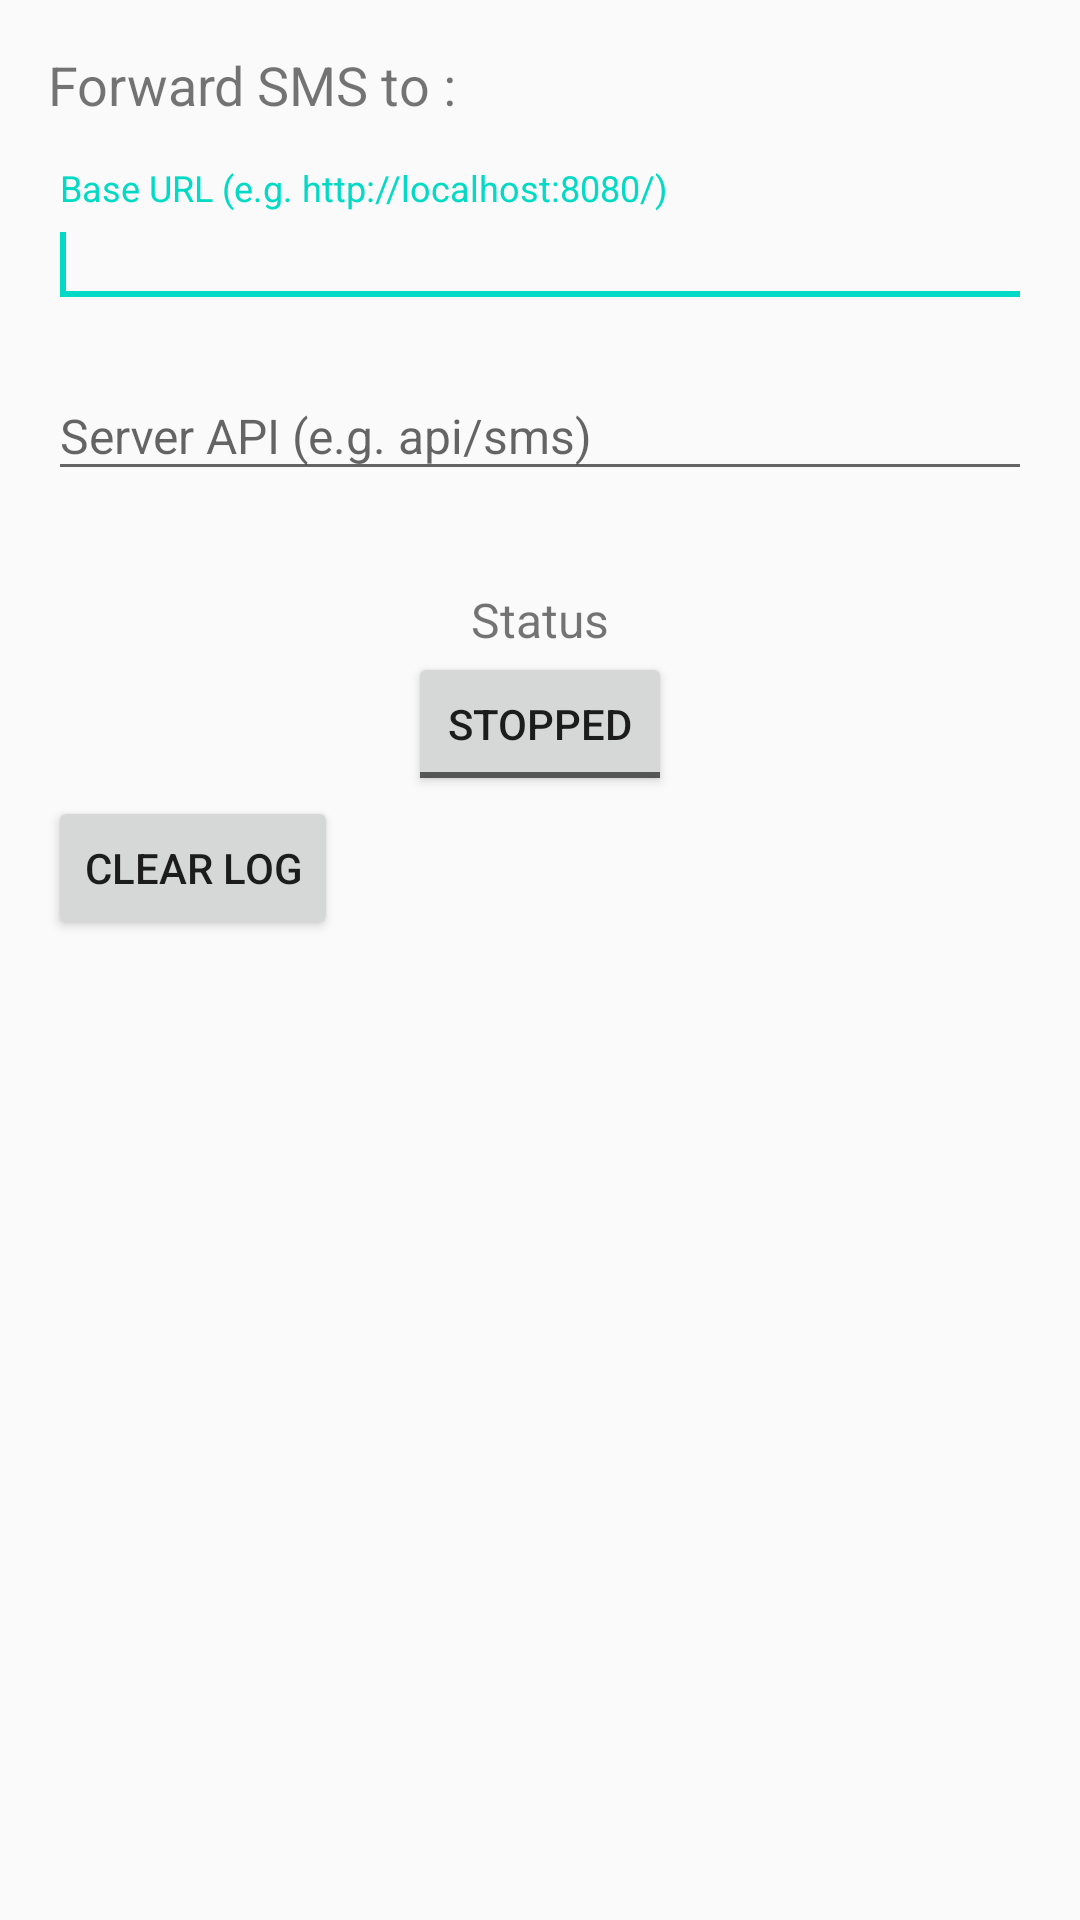

Write the Android layout XML for this screen, with the resource values it uses.
<!-- AndroidManifest.xml: application theme AppTheme -->
<!-- res/layout/fragment_main.xml -->
<?xml version="1.0" encoding="utf-8"?>
<LinearLayout
    xmlns:android="http://schemas.android.com/apk/res/android"
    xmlns:tools="http://schemas.android.com/tools"
    android:orientation="vertical"
    android:layout_width="match_parent"
    android:layout_height="match_parent"
    android:paddingLeft="@dimen/activity_horizontal_margin"
    android:paddingRight="@dimen/activity_horizontal_margin"
    android:paddingTop="@dimen/activity_vertical_margin"
    android:paddingBottom="@dimen/activity_vertical_margin"
    android:focusableInTouchMode="true"
    tools:showIn="@layout/activity_main">

    <TextView
        android:layout_width="wrap_content"
        android:layout_height="wrap_content"
        android:textSize="@dimen/text_title"
        android:text="@string/title_main"/>

    <android.support.design.widget.TextInputLayout
        android:layout_width="match_parent"
        android:layout_height="wrap_content"
        android:layout_marginTop="16dp">
        <android.support.design.widget.TextInputEditText
            android:id="@+id/base_url"
            android:layout_width="match_parent"
            android:layout_height="wrap_content"
            android:textSize="@dimen/text_normal"
            android:maxLength="100"
            android:imeOptions="actionNext"
            android:inputType="textUri"
            android:hint="@string/hint_base_url">
            <requestFocus />
        </android.support.design.widget.TextInputEditText>
    </android.support.design.widget.TextInputLayout>

    <android.support.design.widget.TextInputLayout
        android:layout_width="match_parent"
        android:layout_height="wrap_content"
        android:layout_marginTop="8dp">
        <android.support.design.widget.TextInputEditText
            android:id="@+id/server_api"
            android:layout_width="match_parent"
            android:layout_height="wrap_content"
            android:textSize="@dimen/text_normal"
            android:maxLength="30"
            android:imeOptions="actionNext"
            android:inputType="textUri"
            android:hint="@string/hint_server_api"/>
    </android.support.design.widget.TextInputLayout>

    <TextView
        android:layout_width="wrap_content"
        android:layout_height="wrap_content"
        android:layout_marginTop="32dp"
        android:layout_gravity="center_horizontal"
        android:textSize="@dimen/text_normal"
        android:text="@string/title_status"/>

    <ToggleButton
        android:id="@+id/btn_toggle_service"
        android:layout_width="wrap_content"
        android:layout_height="wrap_content"
        android:layout_gravity="center_horizontal"
        android:textOff="@string/stopped"
        android:textOn="@string/running"/>


    <Button
        android:id="@+id/btn_clear_log"
        android:layout_width="wrap_content"
        android:layout_height="wrap_content"
        android:text="@string/clear_log"/>

    <HorizontalScrollView
        android:layout_width="match_parent"
        android:layout_height="match_parent"
        android:scrollbarStyle="insideOverlay">

        <ScrollView
            android:id="@+id/scroll_view_log"
            android:layout_width="wrap_content"
            android:layout_height="match_parent"
            android:scrollbarStyle="insideInset"
            android:verticalScrollbarPosition="left"
            android:fadeScrollbars="false">

            <TextView
                android:id="@+id/log"
                android:layout_width="wrap_content"
                android:layout_height="wrap_content"
                android:textColor="#222222"
                android:textSize="14sp"/>

        </ScrollView>

    </HorizontalScrollView>

</LinearLayout>
<!-- res/layout/activity_main.xml (included above) -->
<?xml version="1.0" encoding="utf-8"?>
<android.support.design.widget.CoordinatorLayout
    xmlns:android="http://schemas.android.com/apk/res/android"
    xmlns:tools="http://schemas.android.com/tools"
    xmlns:app="http://schemas.android.com/apk/res-auto"
    android:layout_width="match_parent"
    android:layout_height="match_parent"
    android:fitsSystemWindows="true"
    tools:context="com.example.smsinterceptor.MainActivity">

    <android.support.design.widget.AppBarLayout
        android:layout_width="match_parent"
        android:layout_height="wrap_content"
        android:theme="@style/AppTheme.AppBar"
        android:visibility="gone">

        <android.support.v7.widget.Toolbar
            android:id="@+id/toolbar"
            android:layout_width="match_parent"
            android:layout_height="?attr/actionBarSize"
            android:background="?attr/colorPrimary"
            android:title="@string/app_name"
            app:popupTheme="@style/AppTheme.ToolbarPopup" />

    </android.support.design.widget.AppBarLayout>

    <fragment
        android:id="@+id/main_fragment"
        android:layout_width="match_parent"
        android:layout_height="match_parent"
        android:name="com.example.smsinterceptor.MainFragment"
        tools:layout="@layout/fragment_main" />

</android.support.design.widget.CoordinatorLayout>
<!-- resources referenced by this layout -->
<resources>
  <dimen name="activity_horizontal_margin">16dp</dimen>
  <dimen name="activity_vertical_margin">16dp</dimen>
  <dimen name="text_normal">16sp</dimen>
  <dimen name="text_title">18sp</dimen>
  <string name="app_name">SMSInterceptor</string>
  <string name="clear_log">Clear Log</string>
  <string name="hint_base_url">Base URL (e.g. http://localhost:8080/)</string>
  <string name="hint_server_api">Server API (e.g. api/sms)</string>
  <string name="running">Running</string>
  <string name="stopped">Stopped</string>
  <string name="title_main">Forward SMS to :</string>
  <string name="title_status">Status</string>
  <style name="AppTheme.AppBar" parent="ThemeOverlay.AppCompat.ActionBar" />
  <style name="AppTheme.ToolbarPopup" parent="ThemeOverlay.AppCompat.Light" />
  <style name="AppTheme" parent="Theme.AppCompat.Light.DarkActionBar">
          <item name="windowActionBar">false</item>
          <item name="windowNoTitle">true</item>
  
          
          <item name="colorPrimary">@color/colorPrimary</item>
          <item name="colorPrimaryDark">@color/colorPrimaryDark</item>
          <item name="colorAccent">@color/colorAccent</item>
      </style>
  <!-- not gathered from this repository: default colours our renderer supplied (Android Studio template values) -->
  <color name="colorPrimary">#FF6200EE</color>
  <color name="colorPrimaryDark">#FF3700B3</color>
  <color name="colorAccent">#FF03DAC5</color>
</resources>
